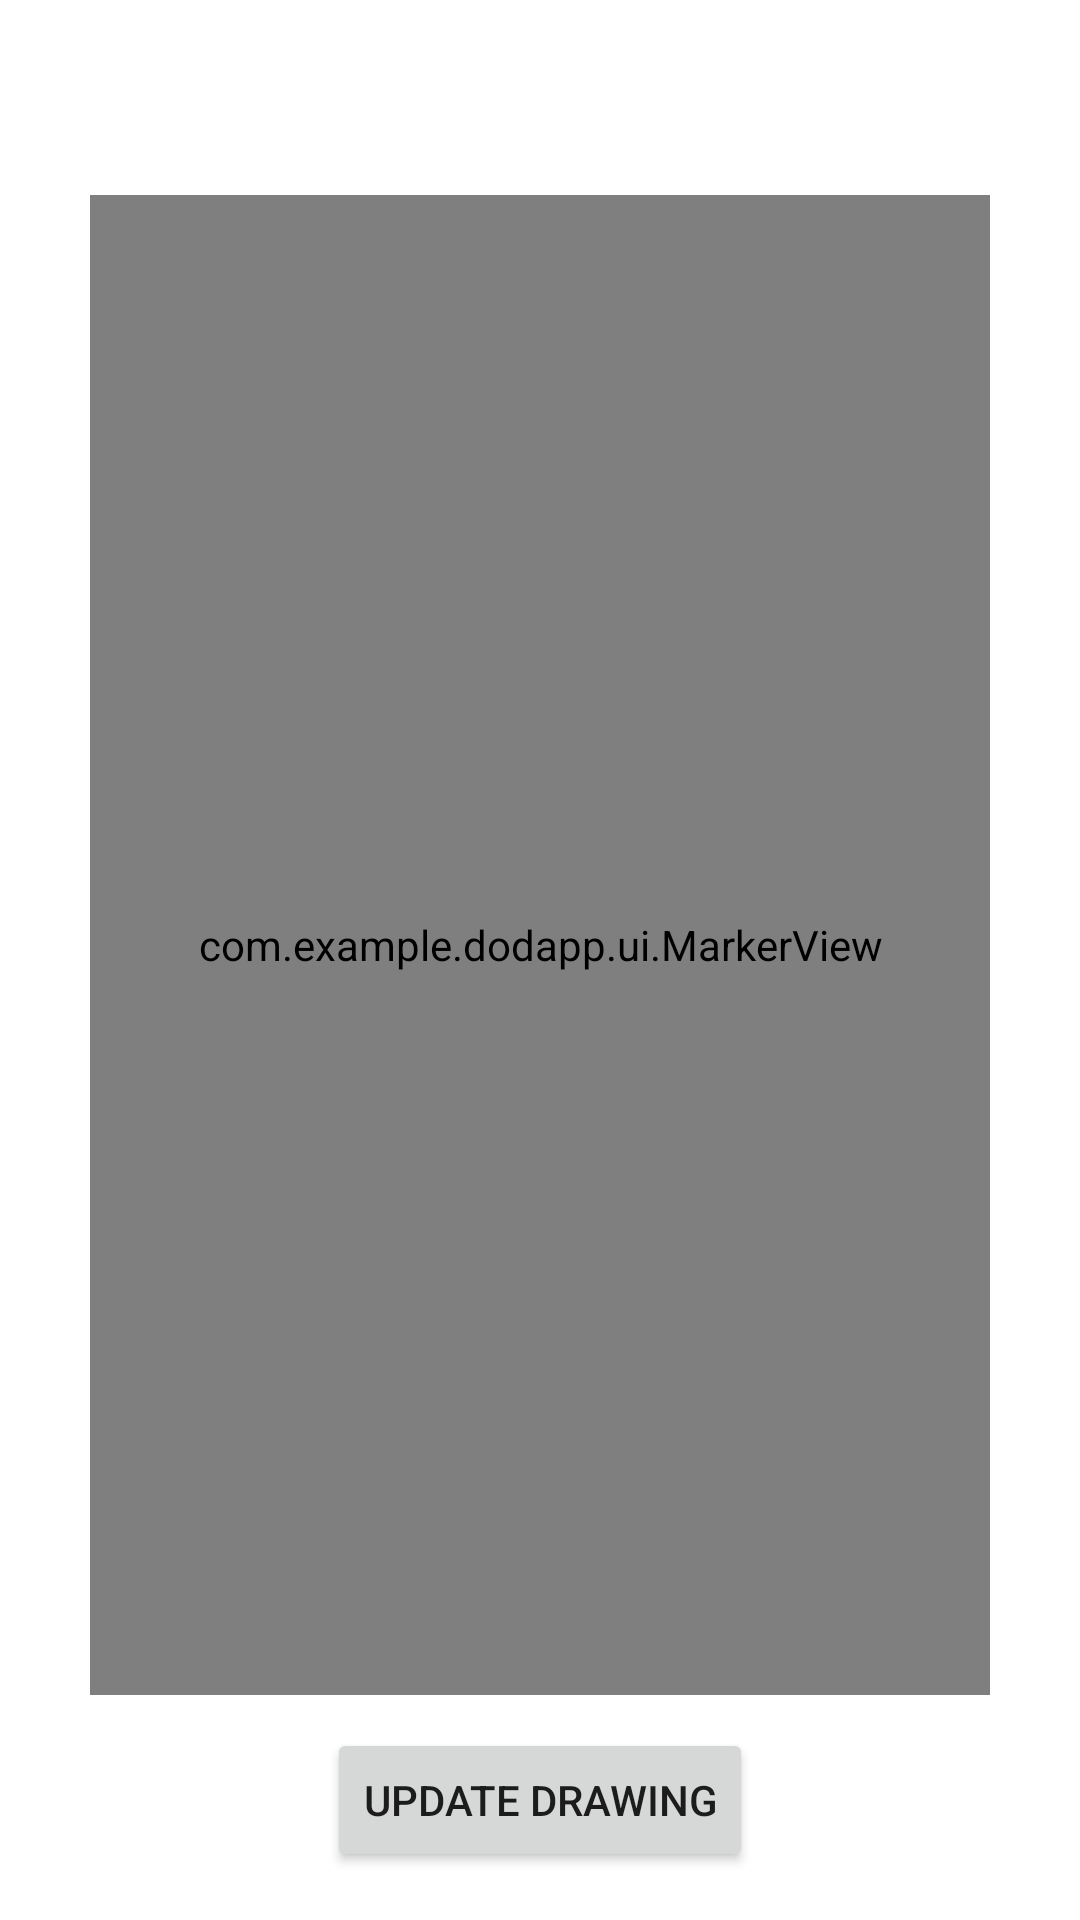

The Android layout XML behind this screen, and the referenced resources:
<!-- AndroidManifest.xml: application theme Theme.DodApp -->
<!-- res/layout/fragment_drawing_details.xml -->
<?xml version="1.0" encoding="utf-8"?>
<layout xmlns:android="http://schemas.android.com/apk/res/android"
    xmlns:app="http://schemas.android.com/apk/res-auto">

        <androidx.constraintlayout.widget.ConstraintLayout
            android:layout_width="match_parent"
            android:layout_height="match_parent"
            android:background="@color/white">

                <androidx.appcompat.widget.AppCompatTextView
                    android:id="@+id/tvDrawingName"
                    android:layout_width="0dp"
                    android:layout_height="wrap_content"
                    android:layout_margin="16dp"
                    android:padding="8dp"
                    android:textSize="16sp"
                    android:textStyle="bold"
                    android:gravity="center"
                    app:layout_constraintTop_toTopOf="parent"
                    app:layout_constraintStart_toStartOf="parent"
                    app:layout_constraintEnd_toEndOf="parent" />

                <com.example.dodapp.ui.MarkerView
                    android:id="@+id/ivDrawing"
                    android:layout_width="300dp"
                    android:layout_height="500dp"
                    app:layout_constraintTop_toBottomOf="@+id/tvDrawingName"
                    app:layout_constraintStart_toStartOf="parent"
                    app:layout_constraintEnd_toEndOf="parent"
                    app:layout_constraintBottom_toTopOf="@+id/btnUpdateDrawing" />

                <androidx.appcompat.widget.AppCompatButton
                    android:id="@+id/btnUpdateDrawing"
                    android:layout_width="wrap_content"
                    android:layout_height="wrap_content"
                    android:layout_margin="16dp"
                    android:text="Update Drawing"
                    app:layout_constraintStart_toStartOf="parent"
                    app:layout_constraintEnd_toEndOf="parent"
                    app:layout_constraintBottom_toBottomOf="parent" />

        </androidx.constraintlayout.widget.ConstraintLayout>
</layout>
<!-- resources referenced by this layout -->
<resources>
  <color name="white">#FFFFFFFF</color>
  <style name="Theme.DodApp" parent="Theme.MaterialComponents.DayNight.DarkActionBar">
          
          <item name="colorPrimary">@color/purple_500</item>
          <item name="colorPrimaryVariant">@color/purple_700</item>
          <item name="colorOnPrimary">@color/white</item>
          
          <item name="colorSecondary">@color/teal_200</item>
          <item name="colorSecondaryVariant">@color/teal_700</item>
          <item name="colorOnSecondary">@color/black</item>
          
          <item name="android:statusBarColor">?attr/colorPrimaryVariant</item>
          
      </style>
  <color name="purple_500">#FF6200EE</color>
  <color name="purple_700">#FF3700B3</color>
  <color name="teal_200">#FF03DAC5</color>
  <color name="teal_700">#FF018786</color>
  <color name="black">#FF000000</color>
</resources>
